Run: headless pygame with SDL's dummy video driver; simulated clock (each Clock.tick advances the game by its frame time, no real sleeping); random seed 0; keys injected as events and as key.get_pressed() state; mouse plan: one left click at the window centre at the start of phase 2, then a move to the lower-right quarter at the start of phase 3.
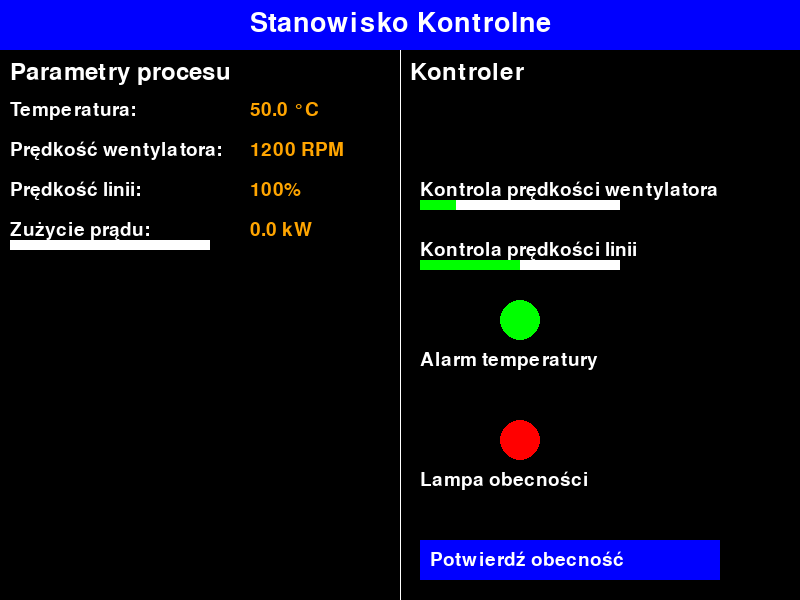
Frame 1 of 4 · flips 1–60 · no input
Frame 2 of 4 · flips 61–180 · clicked the window centre · tapped SPACE, RETURN · held RIGHT (→), D · screen unchanged from frame 1, image omitted
Frame 3 of 4 · flips 181–300 · moved the mouse to the lower-right quarter · held DOWN (↓), S · screen unchanged from frame 2, image omitted
Frame 4 of 4 · flips 301–420 · held LEFT (←), A, UP (↑), W · screen unchanged from frame 3, image omitted

The pygame program that drew these frames:

import pygame
import random
import time
import logging

# Inicjalizacja pygame
pygame.init()

# Ustawienia okna
WIDTH, HEIGHT = 800, 600
SCREEN = pygame.display.set_mode((WIDTH, HEIGHT))
pygame.display.set_caption("Symulator kontroli linii produkcyjnej")

# Kolory
WHITE = (255, 255, 255)
BLACK = (0, 0, 0)
RED = (255, 0, 0)
GREEN = (0, 255, 0)
BLUE = (0, 0, 255)
YELLOW = (255, 255, 0)
ORANGE = (255, 165, 0)

# Czcionka
FONT = pygame.font.Font(None, 28)
LARGE_FONT = pygame.font.Font(None, 40)
ALERT_FONT = pygame.font.Font(None, 60)  # Dodano większą czcionkę dla alertów
PANEL_TITLE_FONT = pygame.font.Font(None, 36)  # Dodano większą czcionkę dla tytułów paneli

# Timer obecności operatora
PRESENCE_INTERVAL = 30  # Sekundy
last_presence_time = time.time()
presence_confirmed = False

# Inicjalizacja logowania
logging.basicConfig(filename='Linia_produkcji_3\\log.txt', level=logging.INFO, format='%(asctime)s - %(message)s')

# Parametry "procesu produkcyjnego"
temperature = 50  # Temperatura (w °C)
fan_speed = 1200  # Prędkość wentylatora (RPM)
process_speed = 100  # Prędkość linii produkcyjnej
power_consumption = 0  # Zużycie prądu
alarm_active = False

# Flaga do potwierdzenia obecności operatora
lamp_on = False  # Ustawienie lampki na żółto na początku

# Flagi do obsługi przeciągania suwaków
dragging_fan_slider = False
dragging_process_slider = False
dragging_fan_control_slider = False

# Flaga do obsługi przycisku potwierdzenia
confirmation_button_clicked = False

# Czas ostatniego logowania
last_log_time = time.time()

# Czas, kiedy lampka stała się czerwona
lamp_red_time = None

# Czas, kiedy lampka alarmu temperatury stała się czerwona
temp_alarm_red_time = None

def draw_title_bar():
    pygame.draw.rect(SCREEN, BLUE, (0, 0, WIDTH, 50))
    title_text = LARGE_FONT.render("Stanowisko Kontrolne", True, WHITE)
    SCREEN.blit(title_text, (WIDTH // 2 - title_text.get_width() // 2, 10))

# Funkcje pomocnicze
def draw_lower_panel():
    global lamp_color, temp_alarm_color
    pygame.draw.rect(SCREEN, BLACK, (0, 50, WIDTH, HEIGHT - 50))
    pygame.draw.line(SCREEN, WHITE, (WIDTH // 2, 50), (WIDTH // 2, HEIGHT))

    # Lewa strona: Dane procesu
    process_text = PANEL_TITLE_FONT.render("Parametry procesu", True, WHITE)
    SCREEN.blit(process_text, (10, 60))

    temp_text = FONT.render("Temperatura:", True, WHITE)
    SCREEN.blit(temp_text, (10, 100))
    temp_value_text = FONT.render(f"{temperature:.1f} °C", True, ORANGE)
    SCREEN.blit(temp_value_text, (250, 100))

    fan_text = FONT.render("Prędkość wentylatora:", True, WHITE)
    SCREEN.blit(fan_text, (10, 140))
    fan_value_text = FONT.render(f"{fan_speed} RPM", True, ORANGE)
    SCREEN.blit(fan_value_text, (250, 140))

    speed_text = FONT.render("Prędkość linii:", True, WHITE)
    SCREEN.blit(speed_text, (10, 180))
    speed_value_text = FONT.render(f"{process_speed}%", True, ORANGE)
    SCREEN.blit(speed_value_text, (250, 180))

    power_text = FONT.render("Zużycie prądu:", True, WHITE)
    SCREEN.blit(power_text, (10, 220))
    power_value_text = FONT.render(f"{power_consumption:.1f} kW", True, ORANGE)
    SCREEN.blit(power_value_text, (250, 220))
    pygame.draw.rect(SCREEN, WHITE, (10, 240, 200, 10))
    pygame.draw.rect(SCREEN, GREEN, (10, 240, int((power_consumption - 0.5) * 40), 10))

    # Prawa strona: Kontrolki
    controls_text = PANEL_TITLE_FONT.render("Kontroler", True, WHITE)
    SCREEN.blit(controls_text, (WIDTH // 2 + 10, 60))

    # Slider prędkości wentylatora na prawej stronie
    pygame.draw.rect(SCREEN, WHITE, (WIDTH // 2 + 20, 200, 200, 10))
    pygame.draw.rect(SCREEN, GREEN, (WIDTH // 2 + 20, 200, int((fan_speed - 800) / 11), 10))
    fan_speed_control_text = FONT.render("Kontrola prędkości wentylatora", True, WHITE)
    SCREEN.blit(fan_speed_control_text, (WIDTH // 2 + 20, 180))

    # Slider prędkości linii produkcyjnej na prawej stronie
    pygame.draw.rect(SCREEN, WHITE, (WIDTH // 2 + 20, 260, 200, 10))
    pygame.draw.rect(SCREEN, GREEN, (WIDTH // 2 + 20, 260, int((process_speed - 50) * 2), 10))
    process_speed_control_text = FONT.render("Kontrola prędkości linii", True, WHITE)
    SCREEN.blit(process_speed_control_text, (WIDTH // 2 + 20, 240))

    # Lampka alarmu temperatury
    temp_alarm_color = RED if alarm_active else GREEN
    pygame.draw.circle(SCREEN, temp_alarm_color, (WIDTH // 2 + 120, 320), 20)
    temp_alarm_text = FONT.render("Alarm temperatury", True, WHITE)
    SCREEN.blit(temp_alarm_text, (WIDTH // 2 + 20, 350))

    # Lampka obecności
    lamp_color = RED if not presence_confirmed else (GREEN if lamp_on else YELLOW)
    pygame.draw.circle(SCREEN, lamp_color, (WIDTH // 2 + 120, 440), 20)
    lamp_text = FONT.render("Lampa obecności", True, WHITE)
    SCREEN.blit(lamp_text, (WIDTH // 2 + 20, 470))

    # Przycisk potwierdzenia
    pygame.draw.rect(SCREEN, BLUE, (WIDTH // 2 + 20, HEIGHT - 60, 300, 40))
    button_text = FONT.render("Potwierdź obecność", True, WHITE)
    SCREEN.blit(button_text, (WIDTH // 2 + 30, HEIGHT - 50))

def update_parameters():
    global temperature, fan_speed, process_speed, power_consumption, alarm_active, last_log_time, lamp_red_time, temp_alarm_red_time, lamp_color, temp_alarm_color

    # Symulacja parametrów
    old_temperature = temperature
    temperature += random.uniform(-0.5, 0.5)
    fan_speed += random.randint(-10, 10)
    process_speed += random.randint(-1, 1)

    # Ograniczenia parametrów
    temperature = max(30, min(90, temperature))
    fan_speed = max(800, min(3000, fan_speed))
    process_speed = max(50, min(150, process_speed))

    # Logika alarmów
    if temperature > 75:
        alarm_active = True
    else:
        alarm_active = False

    # Logowanie zmian parametrów co 5 sekund
    if time.time() - last_log_time >= 5:
        logging.info(f'Temperature: {temperature:.1f} C, Fan Speed: {fan_speed} RPM, Process Speed: {process_speed}%, Power Consumption: {power_consumption:.1f} kW')
        last_log_time = time.time()

    # Aktualizacja temperatury na podstawie prędkości wentylatora
    if fan_speed > 2000:
        temperature -= 0.1
    elif fan_speed < 1000:
        temperature += 0.1

    # Aktualizacja temperatury na podstawie prędkości linii produkcyjnej
    if process_speed > 100:
        temperature += 0.1
    elif process_speed < 100:
        temperature -= 0.1

    # Aktualizacja zużycia prądu na podstawie prędkości linii produkcyjnej i prędkości wentylatora
    power_consumption = (process_speed / 100) * (fan_speed / 1000)

def handle_presence_check():
    global lamp_on, last_presence_time, presence_confirmed, lamp_red_time
    # Sprawdzanie czasu od ostatniego potwierdzenia
    if time.time() - last_presence_time > PRESENCE_INTERVAL:
        lamp_on = False
        presence_confirmed = False
        if lamp_red_time is None:
            lamp_red_time = time.time()
    else:
        lamp_on = True
        lamp_red_time = None

def reset_presence():
    global last_presence_time, presence_confirmed, lamp_on, lamp_red_time
    last_presence_time = time.time()
    presence_confirmed = True
    lamp_on = True
    lamp_red_time = None  # Resetowanie czasu czerwonej lampki

def main():
    global presence_confirmed, fan_speed, process_speed
    global dragging_fan_slider, dragging_process_slider, dragging_fan_control_slider
    global confirmation_button_clicked, lamp_color, lamp_red_time, temp_alarm_red_time

    clock = pygame.time.Clock()
    running = True

    while running:
        SCREEN.fill(WHITE)

        for event in pygame.event.get():
            if event.type == pygame.QUIT:
                running = False
            elif event.type == pygame.KEYDOWN:
                if event.key == pygame.K_SPACE and lamp_on:
                    reset_presence()
            elif event.type == pygame.MOUSEBUTTONDOWN:
                x, y = event.pos
                # Obsługa suwaka wentylatora
                if 10 <= x <= 210 and 160 <= y <= 170:
                    dragging_fan_slider = True
                # Obsługa suwaka produkcji
                elif 10 <= x <= 210 and 220 <= y <= 230:
                    dragging_process_slider = True
                # Obsługa suwaka wentylatora na prawej stronie
                elif WIDTH // 2 + 20 <= x <= WIDTH // 2 + 220 and 200 <= y <= 210:
                    dragging_fan_control_slider = True
                # Obsługa suwaka prędkości linii produkcyjnej na prawej stronie
                elif WIDTH // 2 + 20 <= x <= WIDTH // 2 + 220 and 260 <= y <= 270:
                    dragging_process_slider = True
                # Obsługa przycisku potwierdzenia
                elif WIDTH // 2 + 20 <= x <= WIDTH // 2 + 320 and HEIGHT - 60 <= y <= HEIGHT - 20:
                    confirmation_button_clicked = True
                    reset_presence()
            elif event.type == pygame.MOUSEBUTTONUP:
                dragging_fan_slider = False
                dragging_process_slider = False
                dragging_fan_control_slider = False
            elif event.type == pygame.MOUSEMOTION:
                x, y = event.pos
                if dragging_fan_slider:
                    fan_speed = int(800 + (x - 10) * 11)
                elif dragging_process_slider:
                    process_speed = int(50 + (x - (WIDTH // 2 + 20)) / 2)
                elif dragging_fan_control_slider:
                    fan_speed = int(800 + (x - (WIDTH // 2 + 20)) * 11)

        # Aktualizacja
        if lamp_on or confirmation_button_clicked:
            handle_presence_check()
            update_parameters()

        draw_title_bar()
        draw_lower_panel()

        # Wyświetlanie alarmu lub kończenie gry
        if lamp_color == RED:
            if lamp_red_time is None:
                lamp_red_time = time.time()
            elif time.time() - lamp_red_time > 20:
                alarm_text = ALERT_FONT.render("Błąd: Brak potwierdzenia obecności!", True, RED)
                SCREEN.blit(alarm_text, (WIDTH // 2 - alarm_text.get_width() // 2, HEIGHT // 2))
                pygame.display.flip()
                pygame.time.wait(3000)
                running = False
        else:
            lamp_red_time = None

        if temp_alarm_color == RED:
            if temp_alarm_red_time is None:
                temp_alarm_red_time = time.time()
            elif time.time() - temp_alarm_red_time > 20:
                alarm_text = ALERT_FONT.render("ALARM: Wysoka temperatura!", True, RED)
                SCREEN.blit(alarm_text, (WIDTH // 2 - alarm_text.get_width() // 2, HEIGHT // 2))
                pygame.display.flip()
                pygame.time.wait(3000)
                running = False
        else:
            temp_alarm_red_time = None

        pygame.display.flip()
        clock.tick(30)

    pygame.quit()

if __name__ == "__main__":
    main()
